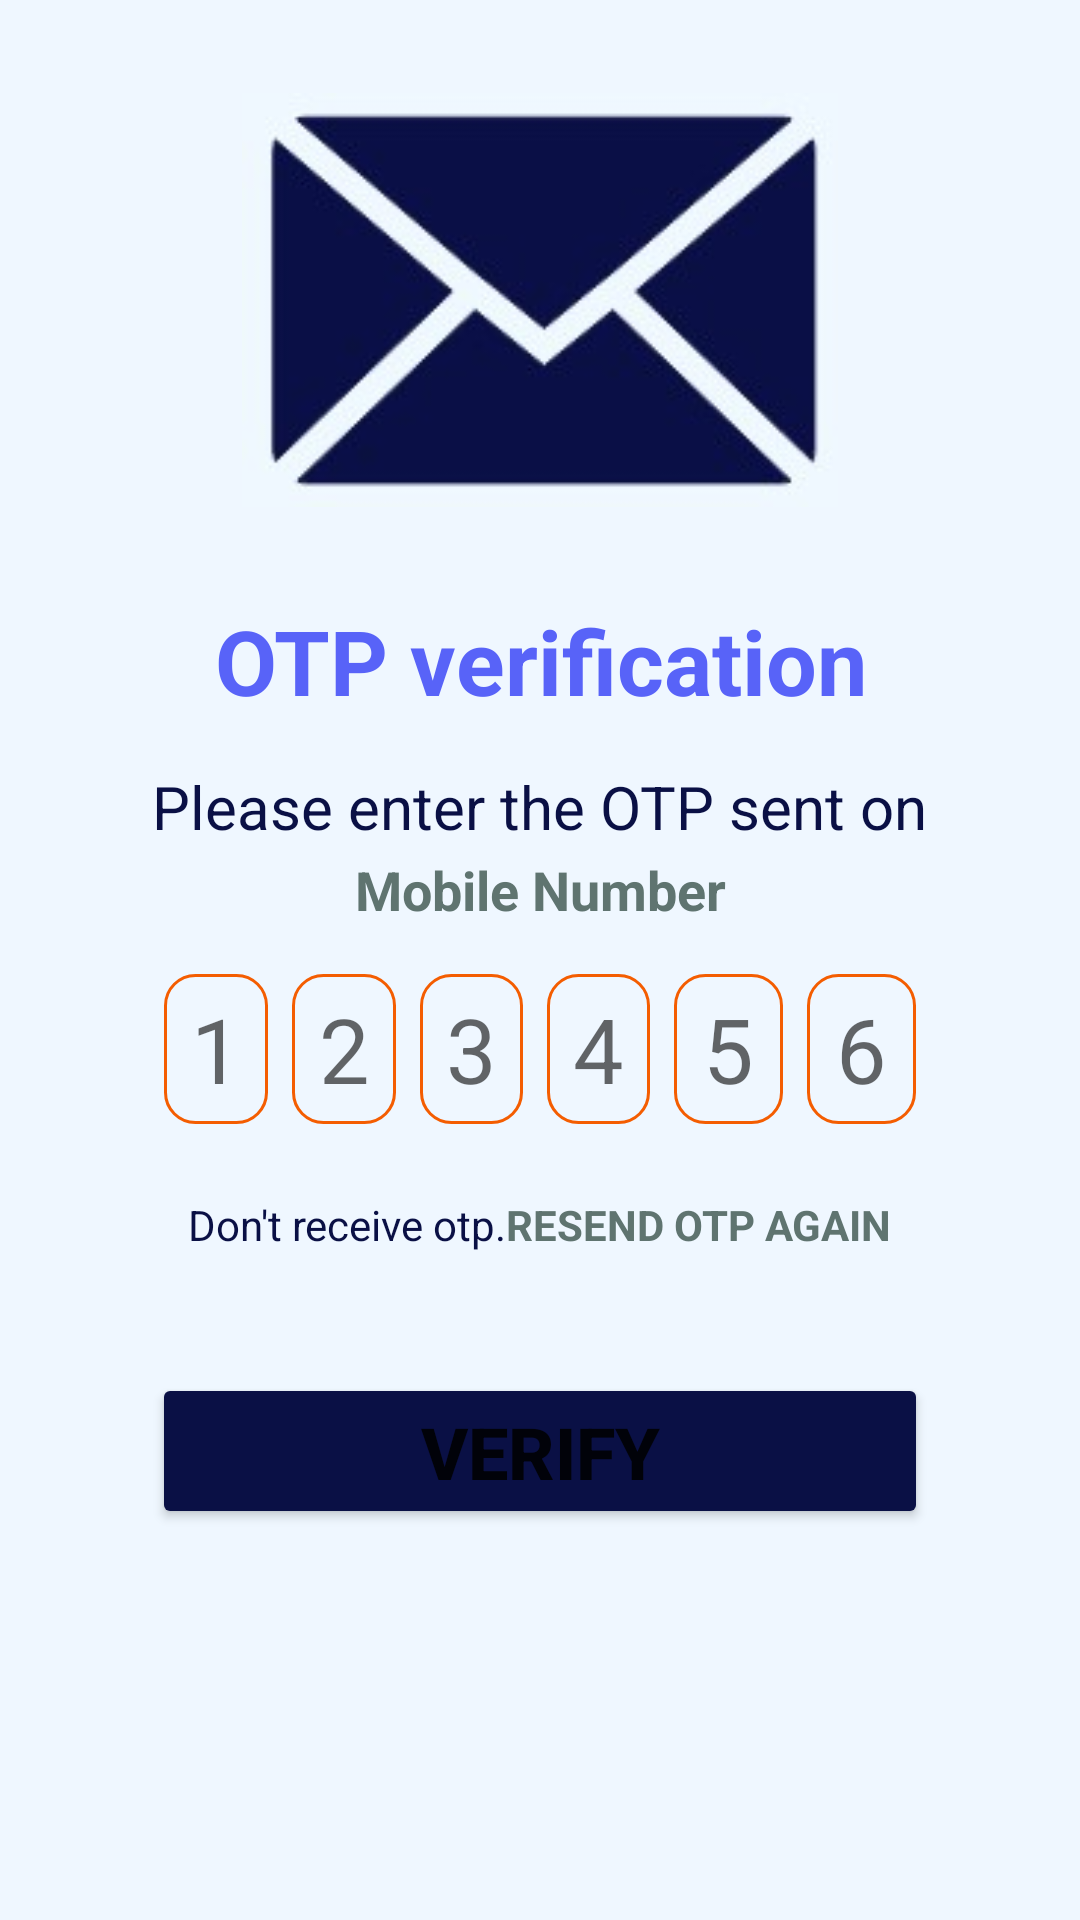

Android layout source for this screen:
<!-- AndroidManifest.xml: application theme Theme.New_SCS -->
<!-- res/layout/activity_otp_verification.xml -->
<?xml version="1.0" encoding="utf-8"?>
<androidx.constraintlayout.widget.ConstraintLayout xmlns:android="http://schemas.android.com/apk/res/android"
    xmlns:app="http://schemas.android.com/apk/res-auto"
    xmlns:tools="http://schemas.android.com/tools"
    android:layout_width="match_parent"
    android:layout_height="match_parent"
    android:background="@color/light_blue"
    tools:context=".OTP_Verification">

    <LinearLayout
        android:layout_width="wrap_content"
        android:layout_height="wrap_content"
        android:gravity="center"
        android:orientation="vertical"
        app:layout_constraintEnd_toEndOf="parent"
        app:layout_constraintStart_toStartOf="parent"
        app:layout_constraintTop_toTopOf="parent">

        <ImageView
            android:id="@+id/imageView"
            android:layout_width="match_parent"
            android:layout_height="wrap_content"
            android:layout_margin="30dp"
            app:srcCompat="@drawable/otp" />

        <TextView
            android:id="@+id/textView2"
            android:layout_width="wrap_content"
            android:layout_height="wrap_content"
            android:gravity="center"
            android:text="@string/otp_verification"
            android:textColor="@color/blue"
            android:textSize="30sp"
            android:textStyle="bold" />

        <TextView
            android:id="@+id/textView7"
            android:layout_width="wrap_content"
            android:layout_height="wrap_content"
            android:layout_marginTop="15dp"
            android:text="@string/please_enter_the_otp_sent_on"
            android:textColor="@color/dark_blue"
            android:textSize="20sp" />

        <TextView
            android:id="@+id/phone"
            android:layout_width="match_parent"
            android:layout_height="wrap_content"
            android:padding="2dp"
            android:text="@string/mobile_number"
            android:textAlignment="center"
            android:textColor="@color/grey_green"
            android:textSize="18sp"
            android:textStyle="bold" />

        <LinearLayout
            android:layout_width="match_parent"
            android:layout_height="match_parent"
            android:layout_marginTop="10dp"
            android:orientation="horizontal">

            <EditText
                android:id="@+id/textView9"
                android:layout_width="48dp"
                android:layout_height="50dp"
                android:layout_margin="4dp"
                android:layout_weight="1"
                android:autofillHints=""
                android:background="@drawable/otp_tf"
                android:hint="@string/_1"
                android:inputType="number"
                android:maxLength="1"
                android:textAlignment="center"
                android:textSize="30sp"
                tools:ignore="TouchTargetSizeCheck" />

            <EditText
                android:id="@+id/textView10"
                android:layout_width="48dp"
                android:layout_height="50dp"
                android:layout_margin="4dp"
                android:layout_weight="1"
                android:height="20dp"
                android:autofillHints=""
                android:background="@drawable/otp_tf"
                android:hint="@string/_2"
                android:inputType="number"
                android:maxLength="1"
                android:textAlignment="center"
                android:textSize="30sp"
                tools:ignore="TouchTargetSizeCheck" />

            <EditText
                android:id="@+id/textView11"
                android:layout_width="48dp"
                android:layout_height="50dp"
                android:layout_margin="4dp"
                android:layout_weight="1"
                android:height="20dp"
                android:autofillHints=""
                android:background="@drawable/otp_tf"
                android:hint="@string/_3"
                android:inputType="number"
                android:maxLength="1"
                android:textAlignment="center"
                android:textSize="30sp"
                tools:ignore="TouchTargetSizeCheck" />

            <EditText
                android:id="@+id/textView12"
                android:layout_width="48dp"
                android:layout_height="50dp"
                android:layout_margin="4dp"
                android:layout_weight="1"
                android:height="20dp"
                android:autofillHints=""
                android:background="@drawable/otp_tf"
                android:hint="@string/_4"
                android:inputType="number"
                android:maxLength="1"
                android:textAlignment="center"
                android:textSize="30sp"
                tools:ignore="TouchTargetSizeCheck" />

            <EditText
                android:id="@+id/textView13"
                android:layout_width="50dp"
                android:layout_height="50dp"
                android:layout_margin="4dp"
                android:layout_weight="1"
                android:height="20dp"
                android:autofillHints=""
                android:background="@drawable/otp_tf"
                android:hint="@string/_5"
                android:inputType="number"
                android:maxLength="1"
                android:textAlignment="center"
                android:textSize="30sp"
                tools:ignore="TouchTargetSizeCheck" />

            <EditText
                android:id="@+id/textView14"
                android:layout_width="50dp"
                android:layout_height="50dp"
                android:layout_margin="4dp"
                android:layout_weight="1"
                android:height="20dp"
                android:autofillHints=""
                android:background="@drawable/otp_tf"
                android:hint="@string/_6"
                android:inputType="number"
                android:maxLength="1"
                android:textAlignment="center"
                android:textSize="30sp"
                tools:ignore="TouchTargetSizeCheck" />

        </LinearLayout>

        <LinearLayout
            android:id="@+id/layout_resend_otp"
            android:layout_width="wrap_content"
            android:layout_height="wrap_content"
            android:layout_marginTop="20dp"
            android:orientation="horizontal">

            <TextView
                android:id="@+id/textView16"
                android:layout_width="wrap_content"
                android:layout_height="wrap_content"
                android:text="@string/don_t_receive_otp"
                android:textAlignment="textEnd"
                android:textColor="@color/dark_blue" />

            <TextView
                android:id="@+id/textView17"
                android:layout_width="wrap_content"
                android:layout_height="wrap_content"
                android:text="@string/resend_otp_again"
                android:textColor="@color/grey_green"
                android:textStyle="bold" />
        </LinearLayout>

        <FrameLayout
            android:layout_width="match_parent"
            android:layout_height="wrap_content">

            <Button
                android:id="@+id/btn_otp_verify"
                android:layout_width="match_parent"
                android:layout_height="52dp"
                android:layout_marginTop="40dp"
                android:backgroundTint="@color/dark_blue"
                android:text="@string/verify"
                android:textSize="24sp"
                android:textStyle="bold" />

            <ProgressBar
                android:id="@+id/progressbar_verifying_otp"
                android:layout_width="35dp"
                android:layout_height="35dp"
                android:layout_gravity="center"
                android:layout_margin="30dp"
                android:visibility="gone" />
        </FrameLayout>
    </LinearLayout>

</androidx.constraintlayout.widget.ConstraintLayout>
<!-- resources referenced by this layout -->
<resources>
  <color name="blue">#5863f8</color>
  <color name="dark_blue">#0a1045</color>
  <color name="grey_green">#5f7470</color>
  <color name="light_blue">#eff7ff</color>
  <!-- drawable otp: jpg bitmap (drawable, 7882 bytes) -->
  <!-- drawable otp_tf (drawable) -->
  <?xml version="1.0" encoding="utf-8"?>
  <shape xmlns:android="http://schemas.android.com/apk/res/android"
      android:shape="rectangle">
      <corners android:radius="10dp"/>
      <stroke android:width="1dp"
          android:color="@color/orange"/>
  </shape>
  <string name="_1">1</string>
  <string name="_2">2</string>
  <string name="_3">3</string>
  <string name="_4">4</string>
  <string name="_5">5</string>
  <string name="_6">6</string>
  <string name="don_t_receive_otp">Don\'t receive otp.</string>
  <string name="mobile_number">Mobile Number</string>
  <string name="otp_verification">OTP verification</string>
  <string name="please_enter_the_otp_sent_on">Please enter the OTP sent on</string>
  <string name="resend_otp_again">RESEND OTP AGAIN</string>
  <string name="verify">Verify</string>
  <style name="Theme.New_SCS" parent="Theme.MaterialComponents.DayNight.NoActionBar">
          
          <item name="colorPrimary">@color/purple_500</item>
          <item name="colorPrimaryVariant">@color/purple_700</item>
          <item name="colorOnPrimary">@color/white</item>
          
          <item name="colorSecondary">@color/teal_200</item>
          <item name="colorSecondaryVariant">@color/teal_700</item>
          <item name="colorOnSecondary">@color/black</item>
          
          <item name="android:statusBarColor" tools:targetApi="l">?attr/colorPrimaryVariant</item>
          
      </style>
  <color name="orange">#f45d01</color>
  <color name="purple_500">#FF6200EE</color>
  <color name="purple_700">#FF3700B3</color>
  <color name="white">#FFFFFFFF</color>
  <color name="teal_200">#FF03DAC5</color>
  <color name="teal_700">#FF018786</color>
  <color name="black">#FF000000</color>
</resources>
